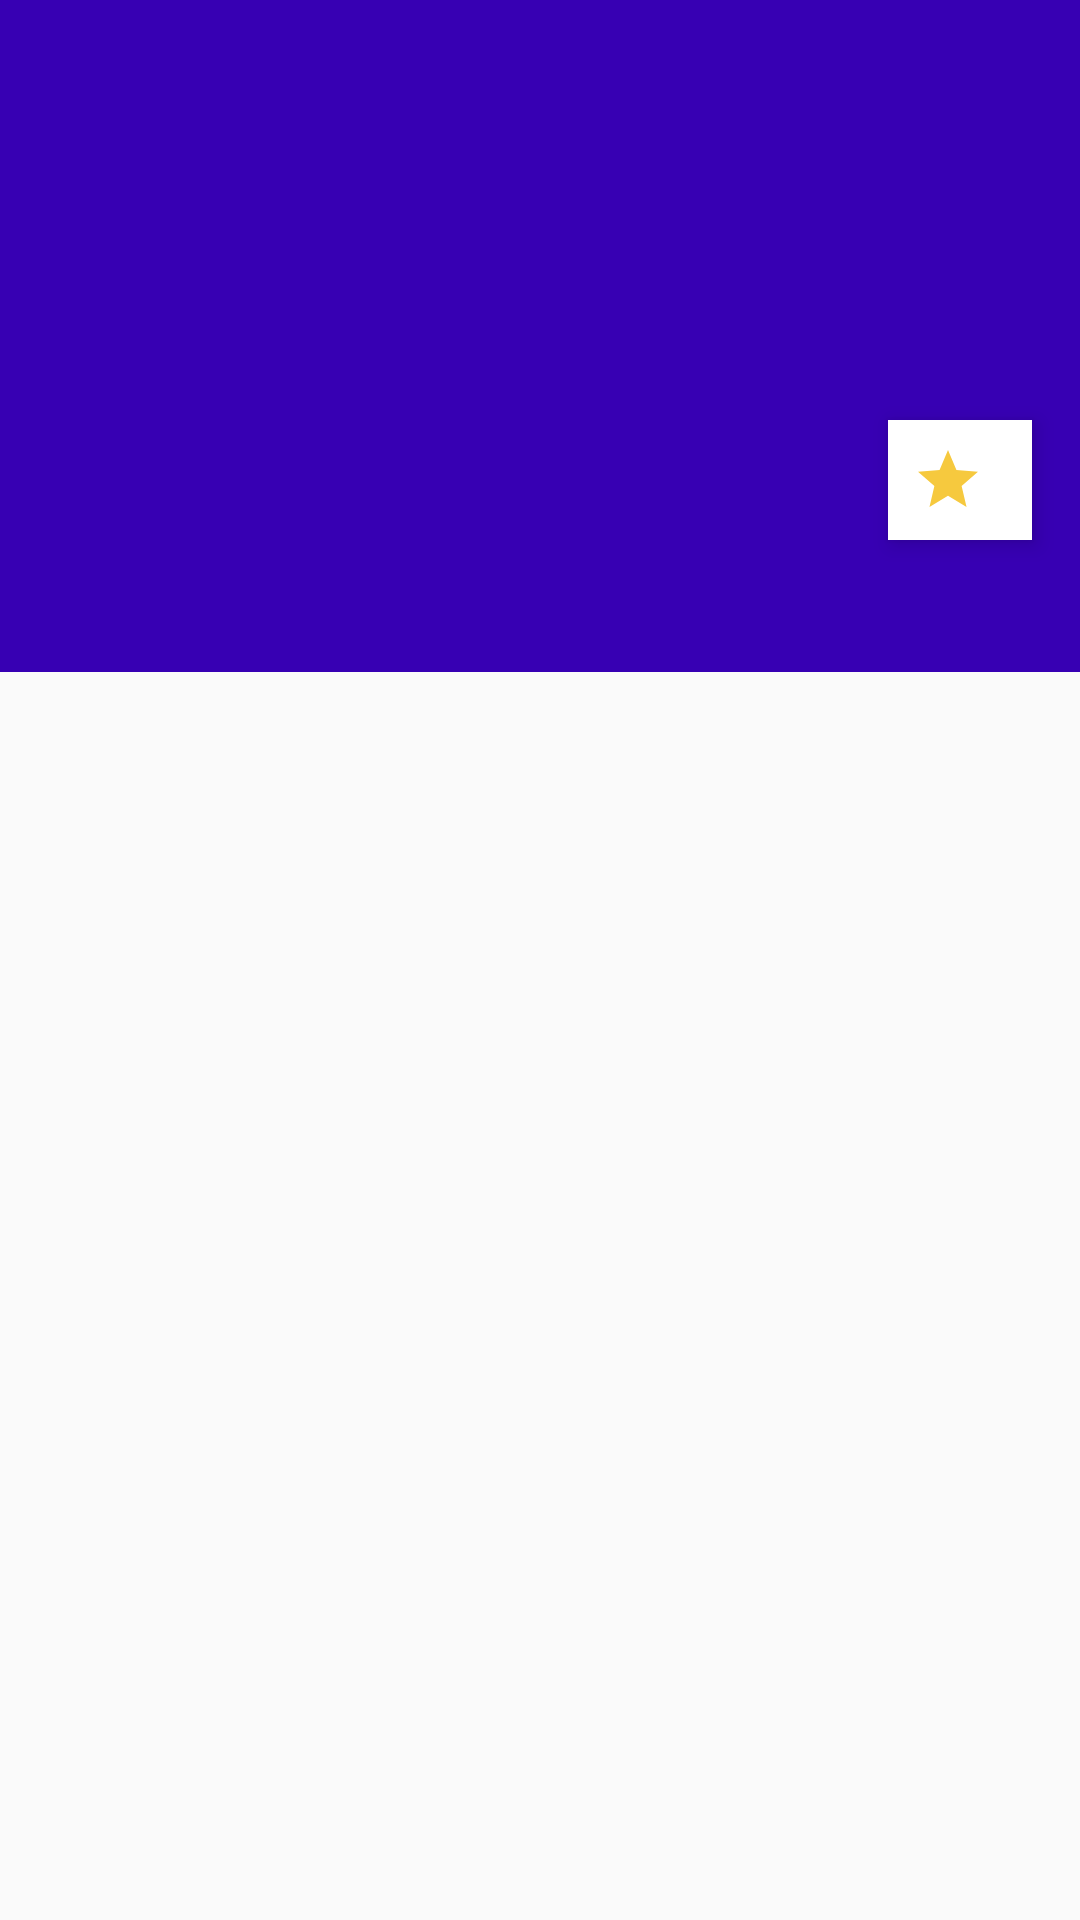

Produce the Android XML layout that renders to this screen, including the resource entries it uses.
<!-- AndroidManifest.xml: application theme AppTheme -->
<!-- res/layout/fragment_movie_detail.xml -->
<?xml version="1.0" encoding="utf-8"?>
<androidx.constraintlayout.widget.ConstraintLayout xmlns:android="http://schemas.android.com/apk/res/android"
    xmlns:app="http://schemas.android.com/apk/res-auto"
    xmlns:tools="http://schemas.android.com/tools"
    android:layout_width="match_parent"
    tools:context=".presentation.movieDetails.MovieDetailsFragment"
    android:layout_height="match_parent">

    <ImageView
        android:id="@+id/backgroundIMG"
        android:layout_width="0dp"
        android:layout_height="0dp"
        android:background="@color/colorPrimaryDark"
        app:layout_constraintEnd_toEndOf="parent"
        app:layout_constraintHeight_percent="0.35"
        app:layout_constraintStart_toStartOf="parent"
        app:layout_constraintTop_toTopOf="parent" />

    <ImageButton
        android:id="@+id/backBTN"
        android:layout_width="wrap_content"
        android:layout_height="wrap_content"
        android:layout_margin="8dp"
        android:background="@drawable/ic_arrow_back_white"
        android:padding="18dp"
        app:layout_constraintStart_toStartOf="parent"
        app:layout_constraintTop_toTopOf="parent" />

    <View
        android:id="@+id/contentContainerIMG"
        android:layout_width="match_parent"
        android:layout_height="0dp"
        android:background="@drawable/round_corners_shape"
        app:layout_constraintBottom_toBottomOf="parent"
        app:layout_constraintHeight_percent="0.70"
        app:layout_constraintStart_toStartOf="parent" />

    <TextView
        android:id="@+id/titleTXT"
        android:layout_width="0dp"
        android:layout_height="wrap_content"
        android:layout_marginHorizontal="16dp"
        android:layout_marginTop="24dp"
        android:textSize="18sp"
        app:layout_constraintEnd_toEndOf="parent"
        app:layout_constraintStart_toStartOf="parent"
        app:layout_constraintTop_toTopOf="@id/contentContainerIMG"
        tools:text="Titulo do filme " />

    <TextView
        android:id="@+id/overviewTXT"
        android:layout_width="0dp"
        android:layout_height="wrap_content"
        android:layout_marginHorizontal="16dp"
        android:layout_marginTop="16dp"
        android:textSize="12sp"
        app:layout_constraintEnd_toEndOf="parent"
        app:layout_constraintStart_toStartOf="parent"
        app:layout_constraintTop_toBottomOf="@+id/titleTXT"
        tools:text="@tools:sample/lorem/random" />

    <TextView
        android:id="@+id/starsTXT"
        android:layout_width="0dp"
        android:layout_height="wrap_content"
        android:layout_marginHorizontal="16dp"
        android:layout_marginBottom="12dp"
        android:background="@android:color/white"
        android:drawablePadding="8dp"
        android:elevation="4dp"
        android:textStyle="bold"
        android:maxLines="3"
        android:textAlignment="center"
        android:padding="8dp"
        android:textSize="14sp"
        app:drawableStartCompat="@drawable/ic_star"
        app:layout_constraintBottom_toTopOf="@id/contentContainerIMG"
        app:layout_constraintEnd_toEndOf="parent"
        tools:text="10" />


</androidx.constraintlayout.widget.ConstraintLayout>
<!-- resources referenced by this layout -->
<resources>
  <!-- drawable ic_star (drawable) -->
  <vector android:height="24dp" android:tint="#F6C93E"
      android:viewportHeight="24" android:viewportWidth="24"
      android:width="24dp" xmlns:android="http://schemas.android.com/apk/res/android">
      <path android:fillColor="@android:color/white" android:pathData="M12,17.27L18.18,21l-1.64,-7.03L22,9.24l-7.19,-0.61L12,2 9.19,8.63 2,9.24l5.46,4.73L5.82,21z"/>
  </vector>
  <style name="AppTheme" parent="Theme.AppCompat.Light.NoActionBar">
          
          <item name="colorPrimary">@android:color/black</item>
          <item name="colorPrimaryDark">@android:color/background_dark</item>
          <item name="colorAccent">@android:color/holo_orange_dark</item>
      </style>
  <!-- not gathered from this repository: default colours our renderer supplied (Android Studio template values) -->
  <color name="colorPrimaryDark">#FF3700B3</color>
</resources>
